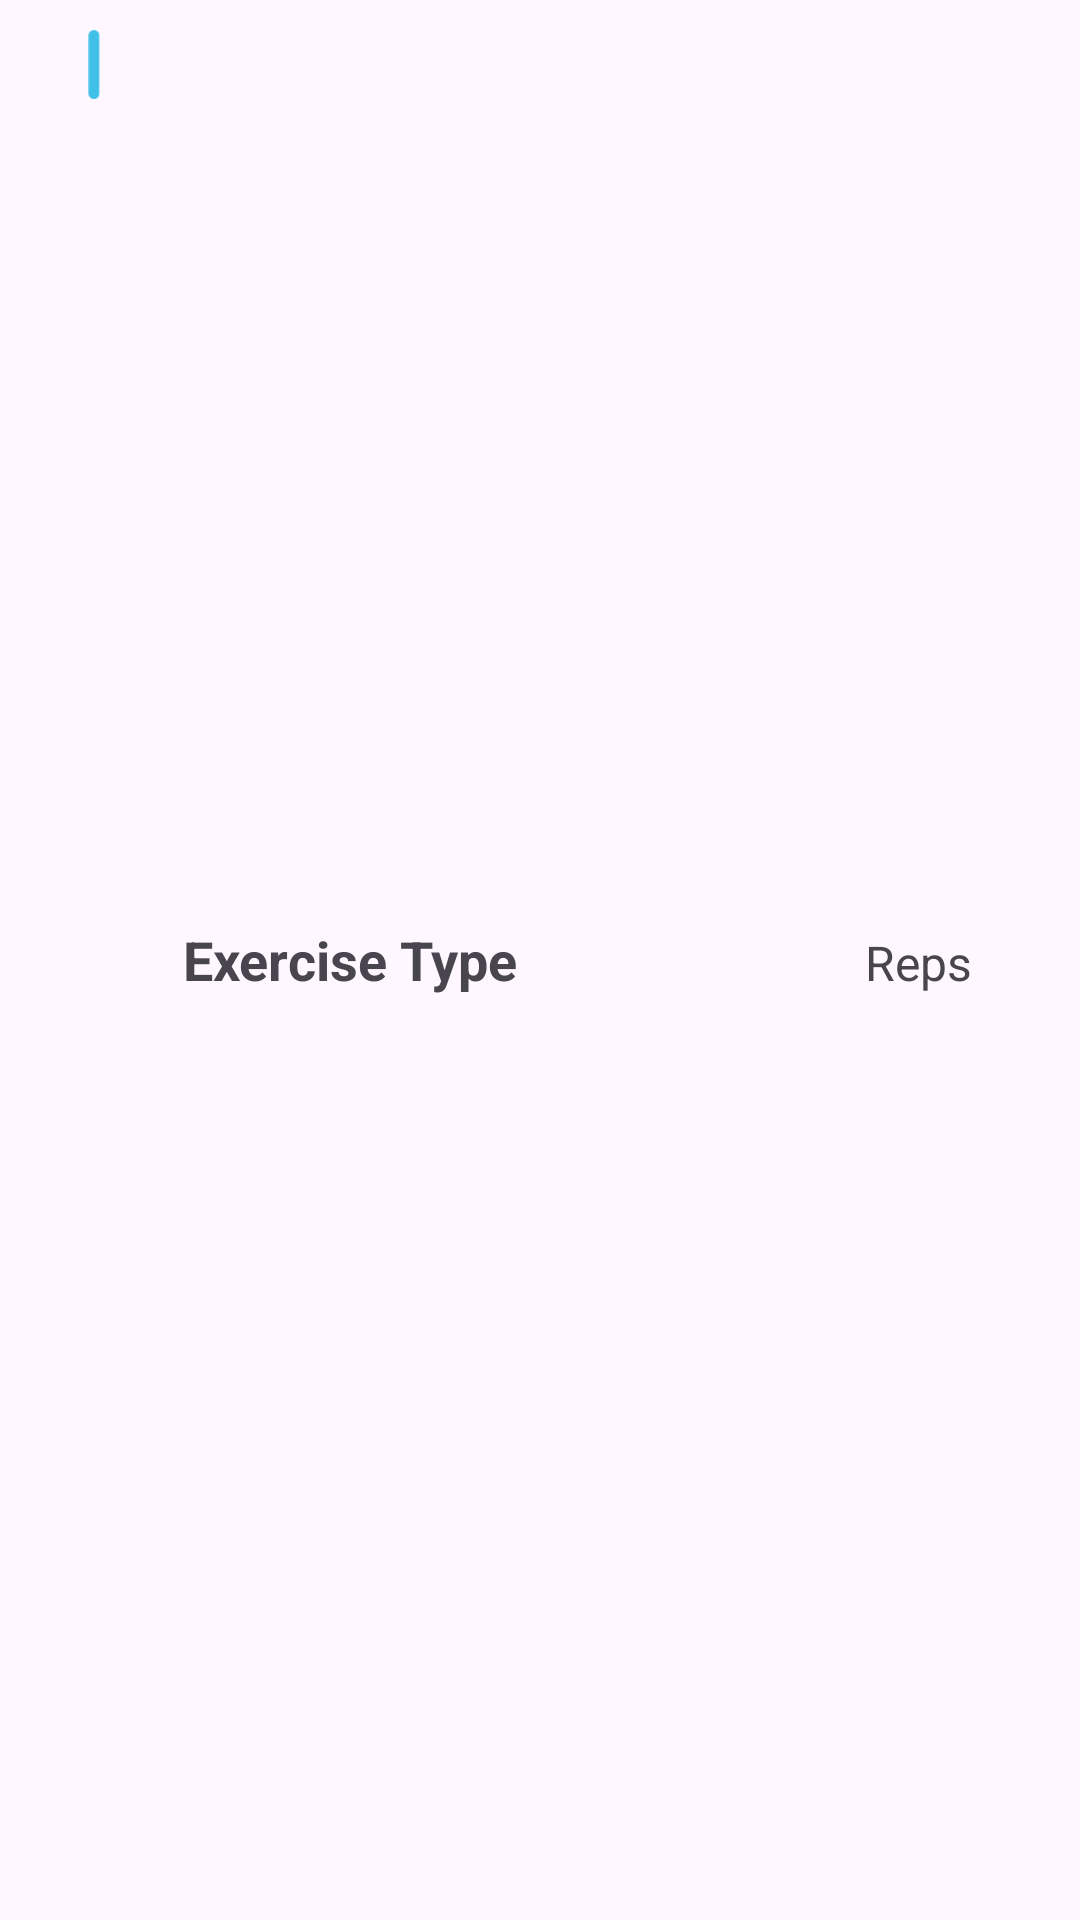

Produce the Android XML layout that renders to this screen, including the resource entries it uses.
<!-- AndroidManifest.xml: application theme Theme.PoseExercise -->
<!-- res/layout/card_recent_activity.xml -->
<LinearLayout
    xmlns:android="http://schemas.android.com/apk/res/android"
    xmlns:app="http://schemas.android.com/apk/res-auto"
    android:layout_width="match_parent"
    android:layout_height="wrap_content"
    android:orientation="horizontal"
    android:paddingHorizontal="@dimen/padding_medium"
    android:paddingVertical="@dimen/padding_small">

    <ImageView
        android:id="@+id/imageView"
        android:layout_width="23dp"
        android:layout_height="23dp"
        android:layout_marginEnd="@dimen/margin_small"
        android:src="@drawable/blue" />

    
    <RelativeLayout
        android:layout_width="0dp"
        android:layout_height="wrap_content"
        android:layout_weight="1"
        android:layout_marginStart="@dimen/padding_small"
        android:layout_gravity="center_vertical">

        <TextView
            android:id="@+id/textViewExerciseType"
            android:layout_width="wrap_content"
            android:layout_height="wrap_content"
            android:text="@string/exercise_type"
            android:textSize="@dimen/text_label"
            android:textStyle="bold" />

        <TextView
            android:id="@+id/textViewReps"
            android:layout_width="wrap_content"
            android:layout_height="wrap_content"
            android:layout_alignBaseline="@id/textViewExerciseType"
            android:layout_alignParentEnd="true"
            android:layout_marginStart="@dimen/margin_small"
            android:layout_marginEnd="@dimen/text_normal"
            android:text="@string/reps"
            android:textSize="@dimen/text_normal" />
    </RelativeLayout>
</LinearLayout>
<!-- resources referenced by this layout -->
<resources>
  <dimen name="margin_small">8dp</dimen>
  <dimen name="padding_medium">20dp</dimen>
  <dimen name="padding_small">10dp</dimen>
  <dimen name="text_label">18sp</dimen>
  <dimen name="text_normal">16sp</dimen>
  <!-- drawable blue (drawable) -->
  <vector xmlns:android="http://schemas.android.com/apk/res/android"
      android:width="7dp"
      android:height="38dp"
      android:viewportWidth="7"
      android:viewportHeight="38">
    <path
        android:pathData="M3.162,0L3.162,0A2.944,2.944 0,0 1,6.106 2.944L6.106,35.056A2.944,2.944 0,0 1,3.162 38L3.162,38A2.944,2.944 0,0 1,0.217 35.056L0.217,2.944A2.944,2.944 0,0 1,3.162 0z"
        android:fillColor="#40C0E7"/>
  </vector>
  <string name="exercise_type">Exercise Type</string>
  <string name="reps">Reps</string>
  <style name="Theme.PoseExercise" parent="Base.Theme.PoseExercise" />
  <style name="Base.Theme.PoseExercise" parent="Theme.Material3.DayNight.NoActionBar">
          
          
      </style>
</resources>
